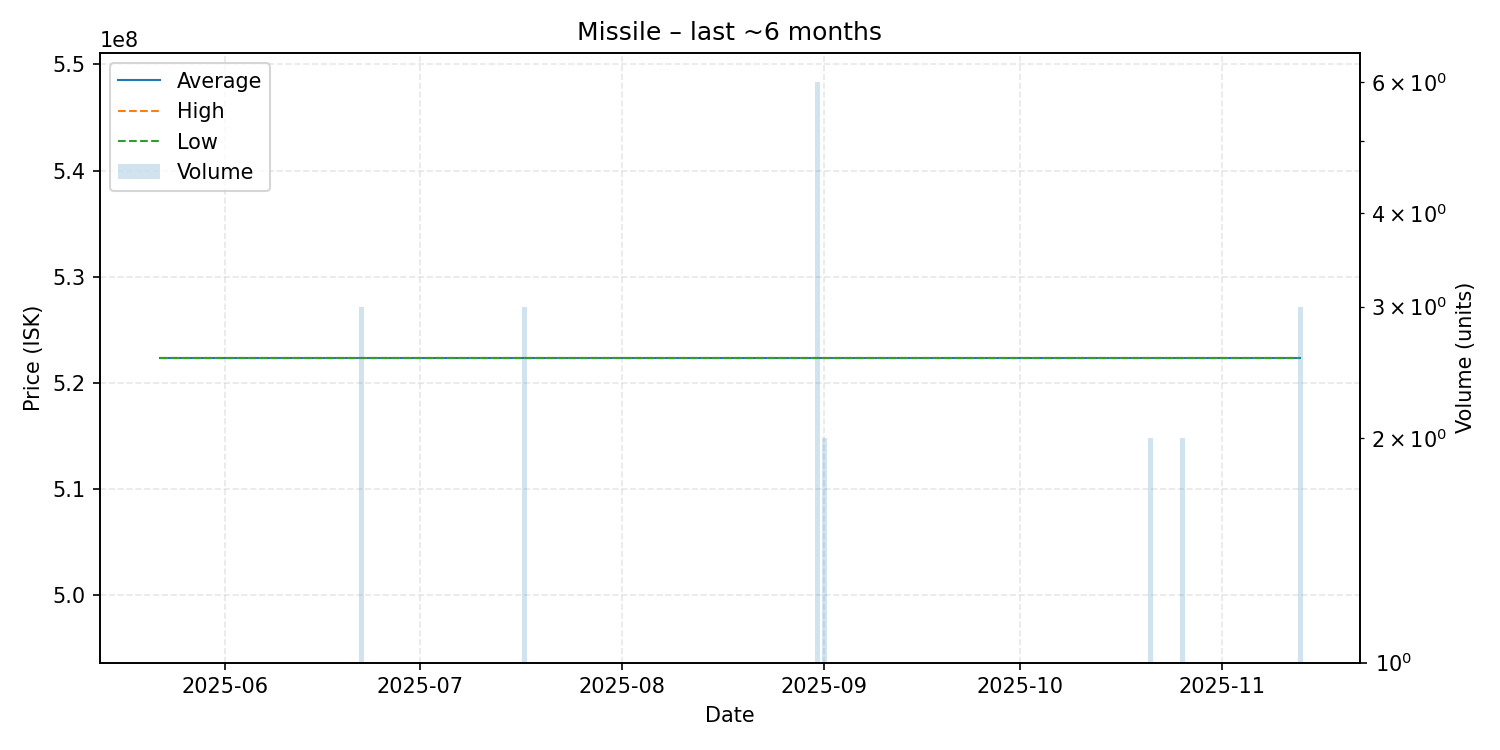

The file beside this chart, header and first rows:
date, average, highest, lowest, order_count, volume
2025-05-22, 522349680, 522349680, 522349680, 1, 1
2025-06-12, 522349680, 522349680, 522349680, 1, 1
2025-06-14, 522349680, 522349680, 522349680, 1, 1
2025-06-22, 522349680, 522349680, 522349680, 3, 3
2025-06-29, 522349680, 522349680, 522349680, 1, 1
2025-06-30, 522349680, 522349680, 522349680, 1, 1
2025-07-03, 522349680, 522349680, 522349680, 1, 1
2025-07-13, 522349680, 522349680, 522349680, 1, 1
2025-07-17, 522349680, 522349680, 522349680, 2, 3
2025-07-20, 522349680, 522349680, 522349680, 1, 1
2025-07-22, 522349680, 522349680, 522349680, 1, 1
2025-07-25, 522349680, 522349680, 522349680, 1, 1
2025-08-05, 522349680, 522349680, 522349680, 1, 1
2025-08-06, 522349680, 522349680, 522349680, 1, 1
2025-08-09, 522349680, 522349680, 522349680, 1, 1
2025-08-10, 522349680, 522349680, 522349680, 1, 1
2025-08-13, 522349680, 522349680, 522349680, 1, 1
2025-08-17, 522349680, 522349680, 522349680, 1, 1
2025-08-28, 522349680, 522349680, 522349680, 1, 1
2025-08-31, 522349680, 522349680, 522349680, 2, 6
2025-09-01, 522349680, 522349680, 522349680, 2, 2
2025-09-03, 522349680, 522349680, 522349680, 1, 1
2025-09-06, 522349680, 522349680, 522349680, 1, 1
2025-09-14, 522349680, 522349680, 522349680, 1, 1
2025-09-16, 522349680, 522349680, 522349680, 1, 1
2025-09-18, 522349680, 522349680, 522349680, 1, 1
2025-10-08, 522349680, 522349680, 522349680, 1, 1
2025-10-11, 522349680, 522349680, 522349680, 1, 1
2025-10-17, 522349680, 522349680, 522349680, 1, 1
2025-10-21, 522349680, 522349680, 522349680, 2, 2
2025-10-26, 522349680, 522349680, 522349680, 2, 2
2025-11-02, 522349680, 522349680, 522349680, 1, 1
2025-11-03, 522349680, 522349680, 522349680, 1, 1
2025-11-12, 522349680, 522349680, 522349680, 1, 1
2025-11-13, 522349680, 522349680, 522349680, 2, 3
